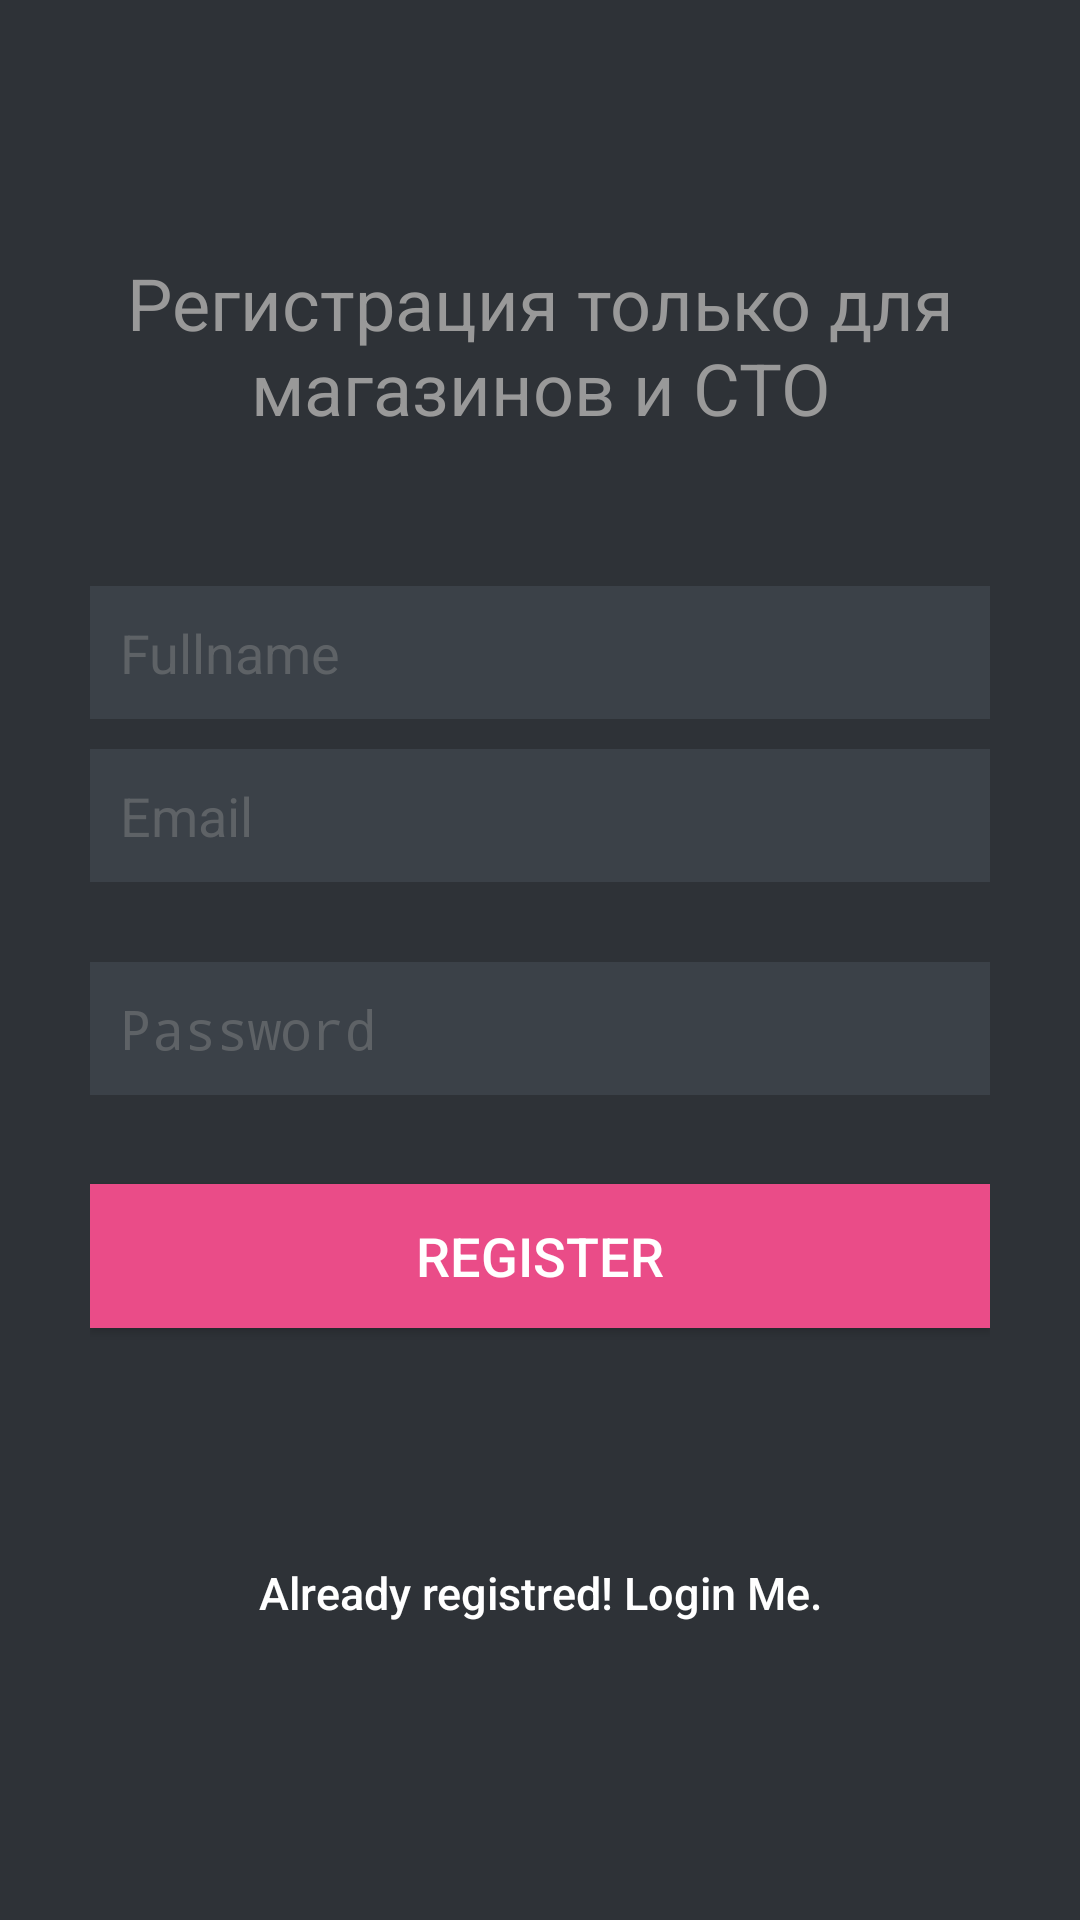

This screen was rendered from an Android layout file. Write that file and the resources it references.
<!-- AndroidManifest.xml: activity theme AppTheme -->
<!-- res/layout/activity_register.xml -->
<?xml version="1.0" encoding="utf-8"?>
<ScrollView xmlns:android="http://schemas.android.com/apk/res/android"
    android:layout_width="fill_parent"
    android:layout_height="fill_parent"
    android:background="@color/bg_register"
    android:gravity="center"
    android:orientation="vertical"
    android:padding="10dp" >

    <LinearLayout
        android:layout_width="fill_parent"
        android:layout_height="wrap_content"
        android:layout_gravity="center"
        android:orientation="vertical"
        android:paddingLeft="20dp"
        android:paddingRight="20dp" >

        <TextView
            android:id="@+id/textView2"
            android:layout_width="match_parent"
            android:layout_height="wrap_content"
            android:layout_marginBottom="50sp"
            android:gravity="center"
            android:text="Регистрация только для магазинов и СТО"
            android:textColor="@color/input_login_hint"
            android:textSize="24sp" />

        <EditText
            android:id="@+id/name"
            android:layout_width="fill_parent"
            android:layout_height="wrap_content"
            android:layout_marginBottom="10dp"
            android:background="@color/input_register_bg"
            android:hint="@string/hint_name"
            android:padding="10dp"
            android:singleLine="true"
            android:inputType="textCapWords"
            android:textColor="@color/input_register"
            android:textColorHint="@color/input_register_hint" />

        <EditText
            android:id="@+id/email"
            android:layout_width="fill_parent"
            android:layout_height="wrap_content"
            android:layout_marginBottom="10dp"
            android:background="@color/input_register_bg"
            android:hint="@string/hint_email"
            android:inputType="textEmailAddress"
            android:padding="10dp"
            android:singleLine="true"
            android:textColor="@color/input_register"
            android:textColorHint="@color/input_register_hint" />

        <TextView
            android:id="@+id/myOutputBox"
            android:layout_width="wrap_content"
            android:layout_height="wrap_content"
            android:layout_marginTop="-10dp"
            android:paddingStart="10dp"
            android:paddingBottom="2dp"
            android:text=""
            android:textAppearance="?android:attr/textAppearanceMedium" />

        <EditText
            android:id="@+id/password"
            android:layout_width="fill_parent"
            android:layout_height="wrap_content"
            android:layout_marginBottom="10dp"
            android:background="@color/input_register_bg"
            android:hint="@string/hint_password"
            android:inputType="textPassword"
            android:padding="10dp"
            android:singleLine="true"
            android:textColor="@color/input_register"
            android:textColorHint="@color/input_register_hint" />
        <TextView
            android:id="@+id/myOutputBoxPassword"
            android:layout_width="wrap_content"
            android:layout_height="wrap_content"
            android:layout_marginTop="-10dp"
            android:paddingStart="10dp"
            android:textColor="@color/yellow"
            android:text=""
            android:textAppearance="?android:attr/textAppearanceMedium" />

        

        <Button
            android:id="@+id/btnRegister"
            android:layout_width="fill_parent"
            android:layout_height="wrap_content"
            android:layout_marginTop="5dip"
            android:background="#ea4c88"
            android:text="@string/btn_register"
            android:textColor="@color/white" />
        <TextView
            android:id="@+id/myOutputRegisterSucsessfull"
            android:layout_width="wrap_content"
            android:layout_height="wrap_content"
            android:paddingStart="10dp"
            android:textColor="@color/yellow"
            android:text=""
            android:textAppearance="?android:attr/textAppearanceMedium" />

        

        <Button
            android:id="@+id/btnLinkToLoginScreen"
            android:layout_width="fill_parent"
            android:layout_height="wrap_content"
            android:layout_marginTop="40dip"
            android:background="@null"
            android:text="@string/btn_link_to_login"
            android:textAllCaps="false"
            android:textColor="@color/white"
            android:textSize="15dp" />
    </LinearLayout>

</ScrollView>
<!-- resources referenced by this layout -->
<resources>
  <color name="bg_register">#2e3237</color>
  <color name="input_login_hint">#999999</color>
  <color name="input_register">#888888</color>
  <color name="input_register_bg">#3b4148</color>
  <color name="input_register_hint">#5e6266</color>
  <color name="white">#ffffff</color>
  <color name="yellow">#dbca28</color>
  <string name="btn_link_to_login">Already registred! Login Me.</string>
  <string name="btn_register">REGISTER</string>
  <string name="hint_email">Email</string>
  <string name="hint_name">Fullname</string>
  <string name="hint_password">Password</string>
  <style name="AppTheme" parent="Theme.AppCompat.Light.DarkActionBar">
          
          <item name="colorPrimary">@color/colorPrimary</item>
          <item name="colorPrimaryDark">@color/colorPrimaryDark</item>
          <item name="colorAccent">@color/colorAccent</item>
          <item name="android:textSize">18sp</item>
      </style>
  <color name="colorPrimary">#ED1C2A</color>
  <color name="colorPrimaryDark">#000000</color>
  <color name="colorAccent">#eda200</color>
</resources>
